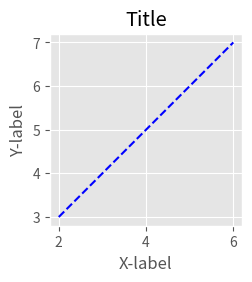
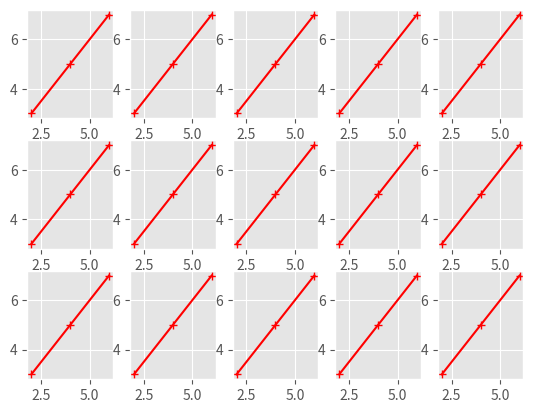
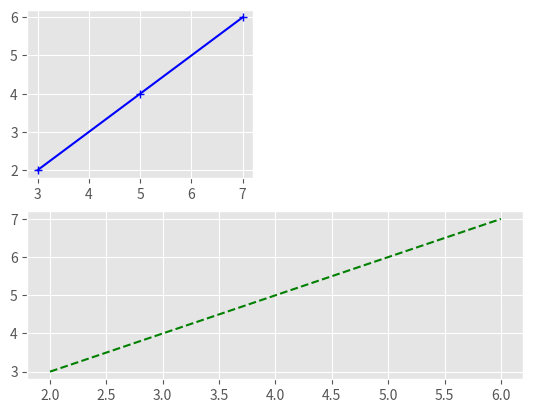
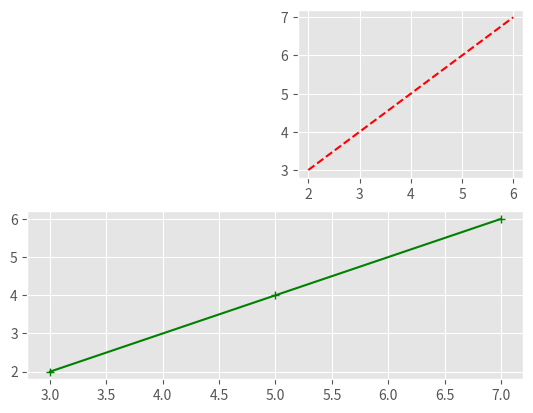
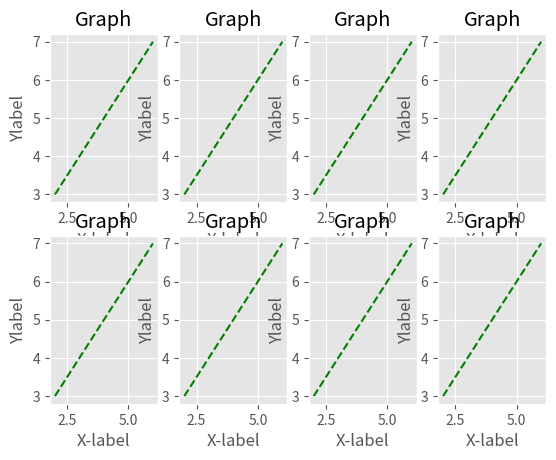
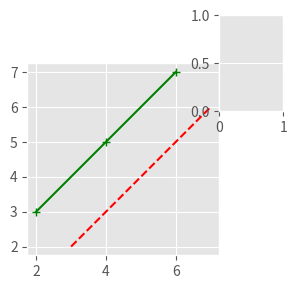

Reproduce these figures in Python, in order.
print("It's survival of the fittest in this world filled with violence , deception and betrayel.")








from matplotlib import style

style.use ('ggplot')

x = [2 , 4 , 6]
y = [3 , 5 , 7]

x2 = [3 , 7 , 9]
y2 = [10 , 12 , 14]














from matplotlib import pyplot as plt 
from matplotlib import pylab 

fig = pylab.figure()
axis = fig.add_axes([0.1 , 0.2 , 0.3 , 0.4])

axis.plot(x , y , 'b--')
axis.set_xlabel('X-label')
axis.set_ylabel('Y-label')
axis.set_title('Title')

pylab.show()











fig , axes = plt.subplots(nrows = 3 , ncols = 5)

for ax in axes.flat :
    ax.plot(x , y , 'r+-')

plt.show()










pylab.subplot(2 , 1 , 2)
pylab.plot(x , y , 'g--')

pylab.subplot(2 , 2 , 1)
pylab.plot(y , x , 'b+-')

pylab.show()















pylab.subplot(2 , 2 , 2)
pylab.plot(x , y , 'r--')

pylab.subplot(2 , 1 , 2)
pylab.plot(y , x , 'g+-')

pylab.show()













fig , axes = plt.subplots(nrows = 2 , ncols = 4)

for ax in axes.flat :
    ax.plot(x , y , 'g--')
    ax.set_title('Graph')
    ax.set_xlabel('X-label')
    ax.set_ylabel('Ylabel')

plt.show()













fig = pylab.figure()

axis1 = fig.add_axes([0.1 , 0.2 , 0.3 , 0.4])
axis2 = fig.add_axes([0.4 , 0.5 , 0.1 , 0.2])

axis1.plot(x , y , 'g+-')
axis1.plot(y , x , 'r--')

pylab.show()
